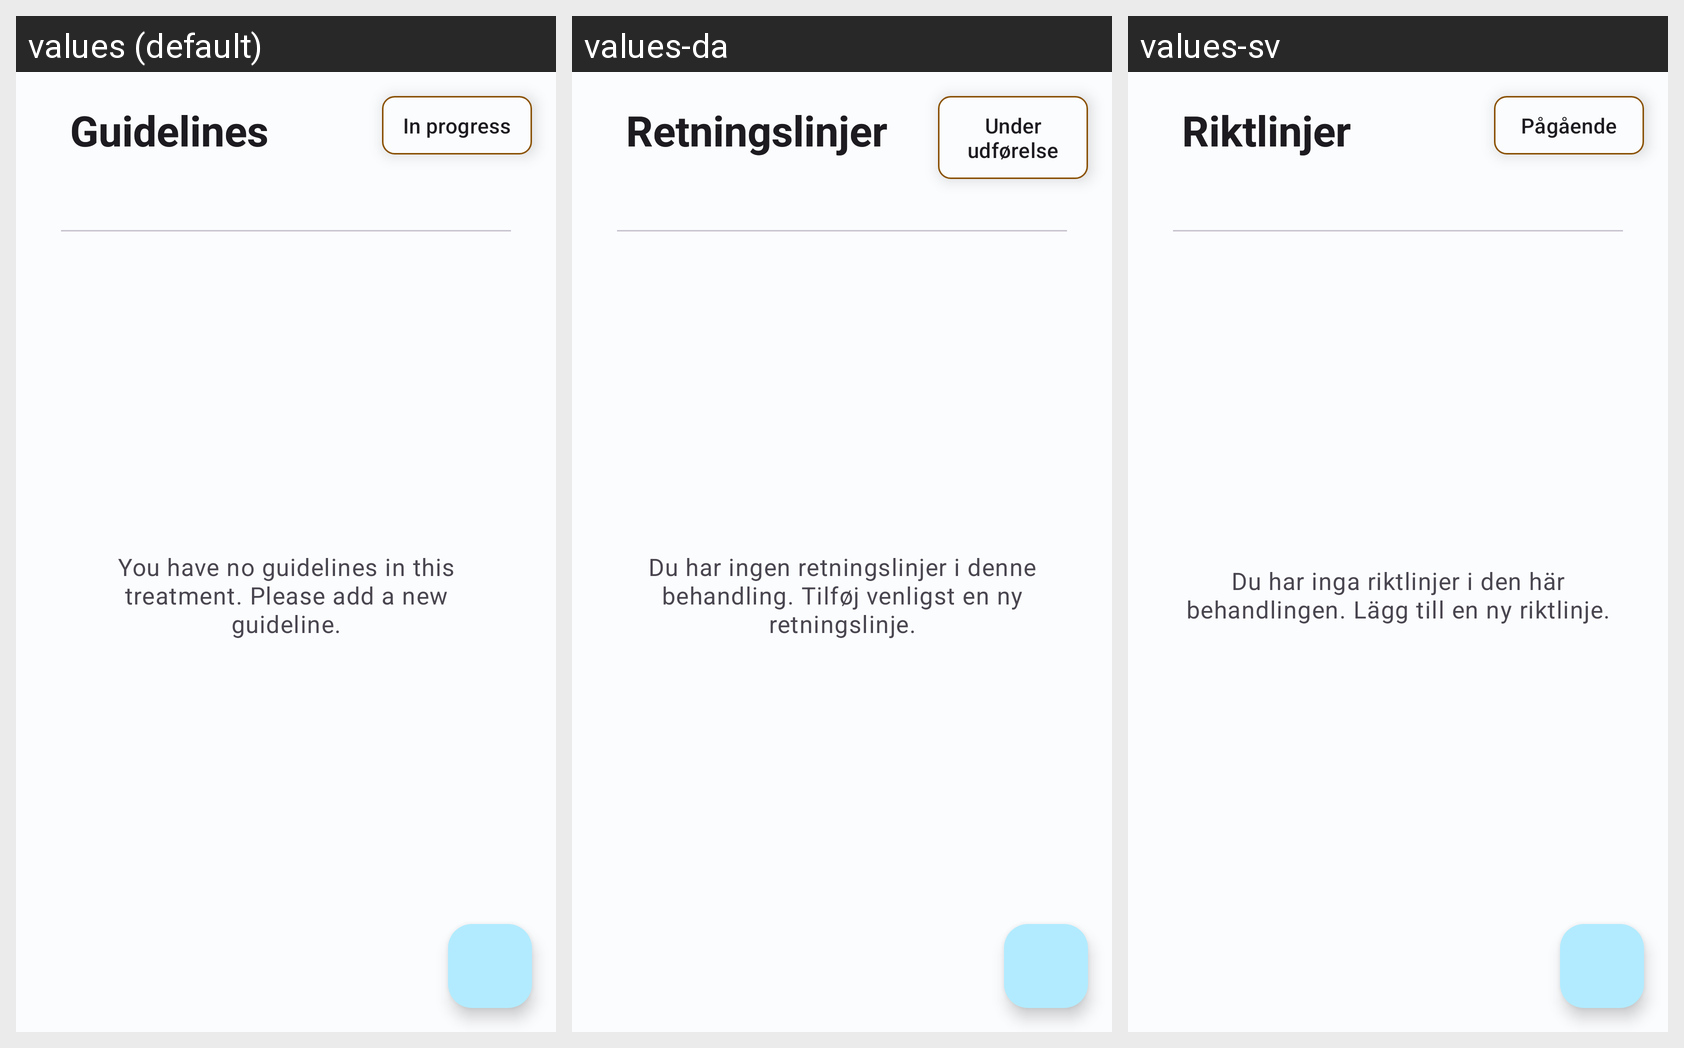

For this localized Android screen grid, give each drawn string resource with its value in every locale shown.
Android screen res/layout/fragment_guidelines.xml rendered under 3 locales, left to right: values (default), values-da, values-sv. Device: Nexus 5 (rendered at 1080×1920; each locale shown at half size, 540×960, under a caption strip naming it); theme Theme.HealthTrackR.
Other locales in the repository, not shown: values-de, values-es, values-fr, values-it, values-pt, values-ru.
Strings drawn on this screen, with the default value and each locale's value (text and hints the layout hard-codes, and strings that could not be matched under every locale, appear in the picture but are not listed):

treatments_status_in_progress
  values: In progress
  values-da: Under udførelse
  values-sv: Pågående

guidelines_app_bar_title
  values: Guidelines
  values-da: Retningslinjer
  values-sv: Riktlinjer

guidelines_no_elements
  values: You have no guidelines in this treatment. Please add a new guideline.
  values-da: Du har ingen retningslinjer i denne behandling. Tilføj venligst en ny retningslinje.
  values-sv: Du har inga riktlinjer i den här behandlingen. Lägg till en ny riktlinje.
